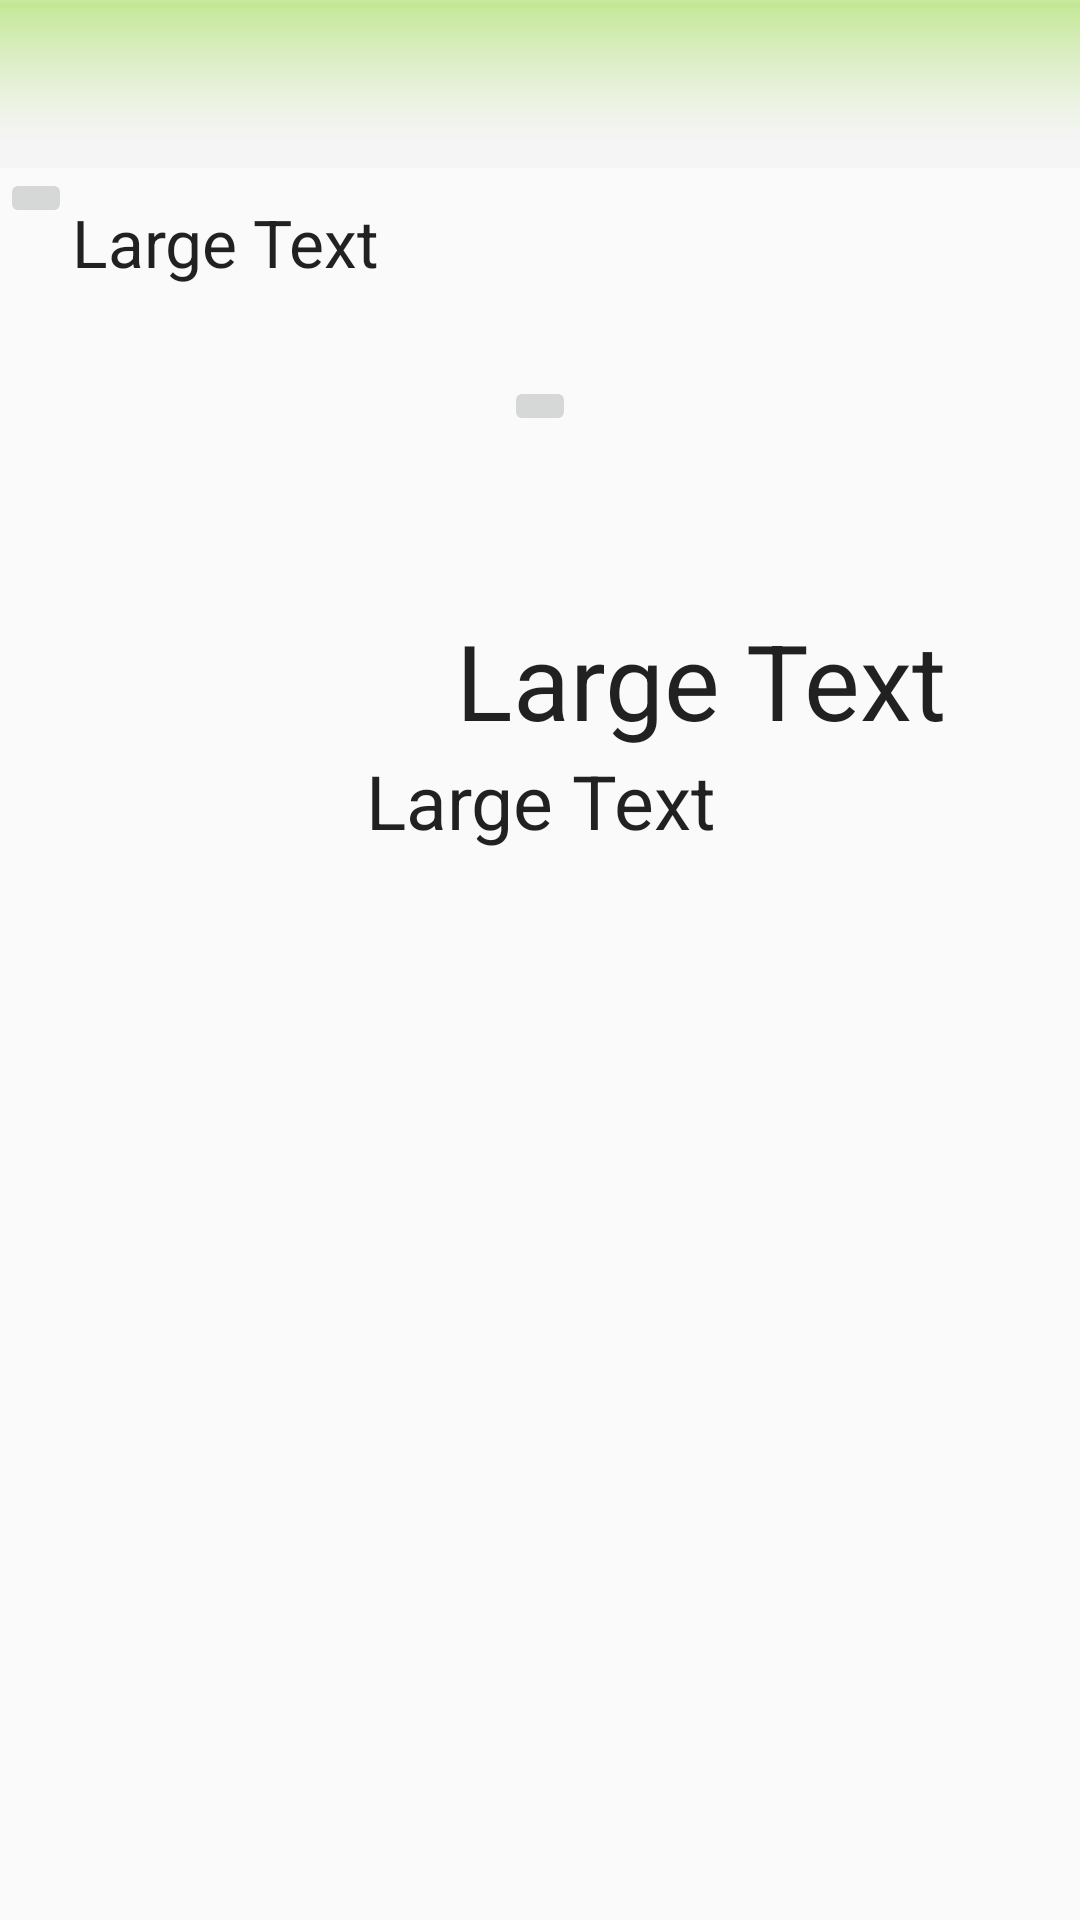

Reconstruct the res/layout file that produces this screen, plus the resources it refers to.
<!-- AndroidManifest.xml: application theme AppTheme -->
<!-- res/layout/activity_dw_second.xml -->
<?xml version="1.0" encoding="utf-8"?>
<RelativeLayout
    xmlns:android="http://schemas.android.com/apk/res/android"
    xmlns:app="http://schemas.android.com/apk/res-auto"
    xmlns:tools="http://schemas.android.com/tools" android:layout_width="match_parent"
    android:layout_height="match_parent" android:fitsSystemWindows="true"
    tools:context="com.example.nj.myapplication.DW_Activity.DW_secondActivity">

    <android.support.design.widget.AppBarLayout
        android:id="@+id/dw_2_view"
        android:layout_width="match_parent"
        android:layout_height="wrap_content"
        android:theme="@style/AppTheme.AppBarOverlay">
        <android.support.v7.widget.Toolbar
            android:id="@+id/dw_2_toolbar"
            android:layout_width="match_parent"
            android:layout_height="?attr/actionBarSize"
            android:background="@drawable/dw_titlebar"
            app:popupTheme="@style/AppTheme.PopupOverlay" />
    </android.support.design.widget.AppBarLayout>

    <ImageButton
        android:layout_width="wrap_content"
        android:layout_height="wrap_content"
        android:id="@+id/dw_sec_back"
        android:layout_below="@+id/dw_2_view"
        android:layout_alignParentLeft="true"
        android:layout_alignParentStart="true" />

    <TextView
        android:layout_width="fill_parent"
        android:layout_height="wrap_content"
        android:textAppearance="?android:attr/textAppearanceLarge"
        android:text="Large Text"
        android:id="@+id/dw_sec_topText"
        android:layout_below="@+id/dw_2_view"
        android:layout_toRightOf="@+id/dw_sec_back"
        android:layout_toEndOf="@+id/dw_sec_back"
        android:layout_marginTop="10dp" />

    <ImageButton
        android:layout_width="wrap_content"
        android:layout_height="wrap_content"
        android:id="@+id/dW_sec_cenImg"
        android:layout_alignWithParentIfMissing="false"
        android:layout_below="@+id/dw_sec_topText"
        android:layout_centerHorizontal="true"
        android:layout_marginTop="30dp" />

    <TextView
        android:layout_width="wrap_content"
        android:layout_height="wrap_content"
        android:textAppearance="?android:attr/textAppearanceLarge"
        android:text="Large Text"
        android:id="@+id/dw_sec_midText"
        android:layout_marginTop="58dp"
        android:layout_below="@+id/dW_sec_cenImg"
        android:layout_alignLeft="@+id/dw_sec_botText"
        android:layout_alignStart="@+id/dw_sec_botText"
        android:textSize="35dp"
        android:gravity="center"
        android:layout_marginLeft="30dp" />

    <TextView
        android:layout_width="wrap_content"
        android:layout_height="wrap_content"
        android:textAppearance="?android:attr/textAppearanceLarge"
        android:text="Large Text"
        android:id="@+id/dw_sec_botText"
        android:layout_below="@+id/dw_sec_midText"
        android:layout_centerHorizontal="true"
        android:textAlignment="gravity"
        android:gravity="center"
        android:textSize="25dp" />


</RelativeLayout>
<!-- resources referenced by this layout -->
<resources>
  <!-- drawable dw_titlebar: png bitmap (drawable, 17529 bytes) -->
  <style name="AppTheme.AppBarOverlay" parent="ThemeOverlay.AppCompat.Dark.ActionBar" />
  <style name="AppTheme.PopupOverlay" parent="ThemeOverlay.AppCompat.Light" />
  <style name="AppTheme" parent="Theme.AppCompat.Light">
          
      </style>
</resources>
